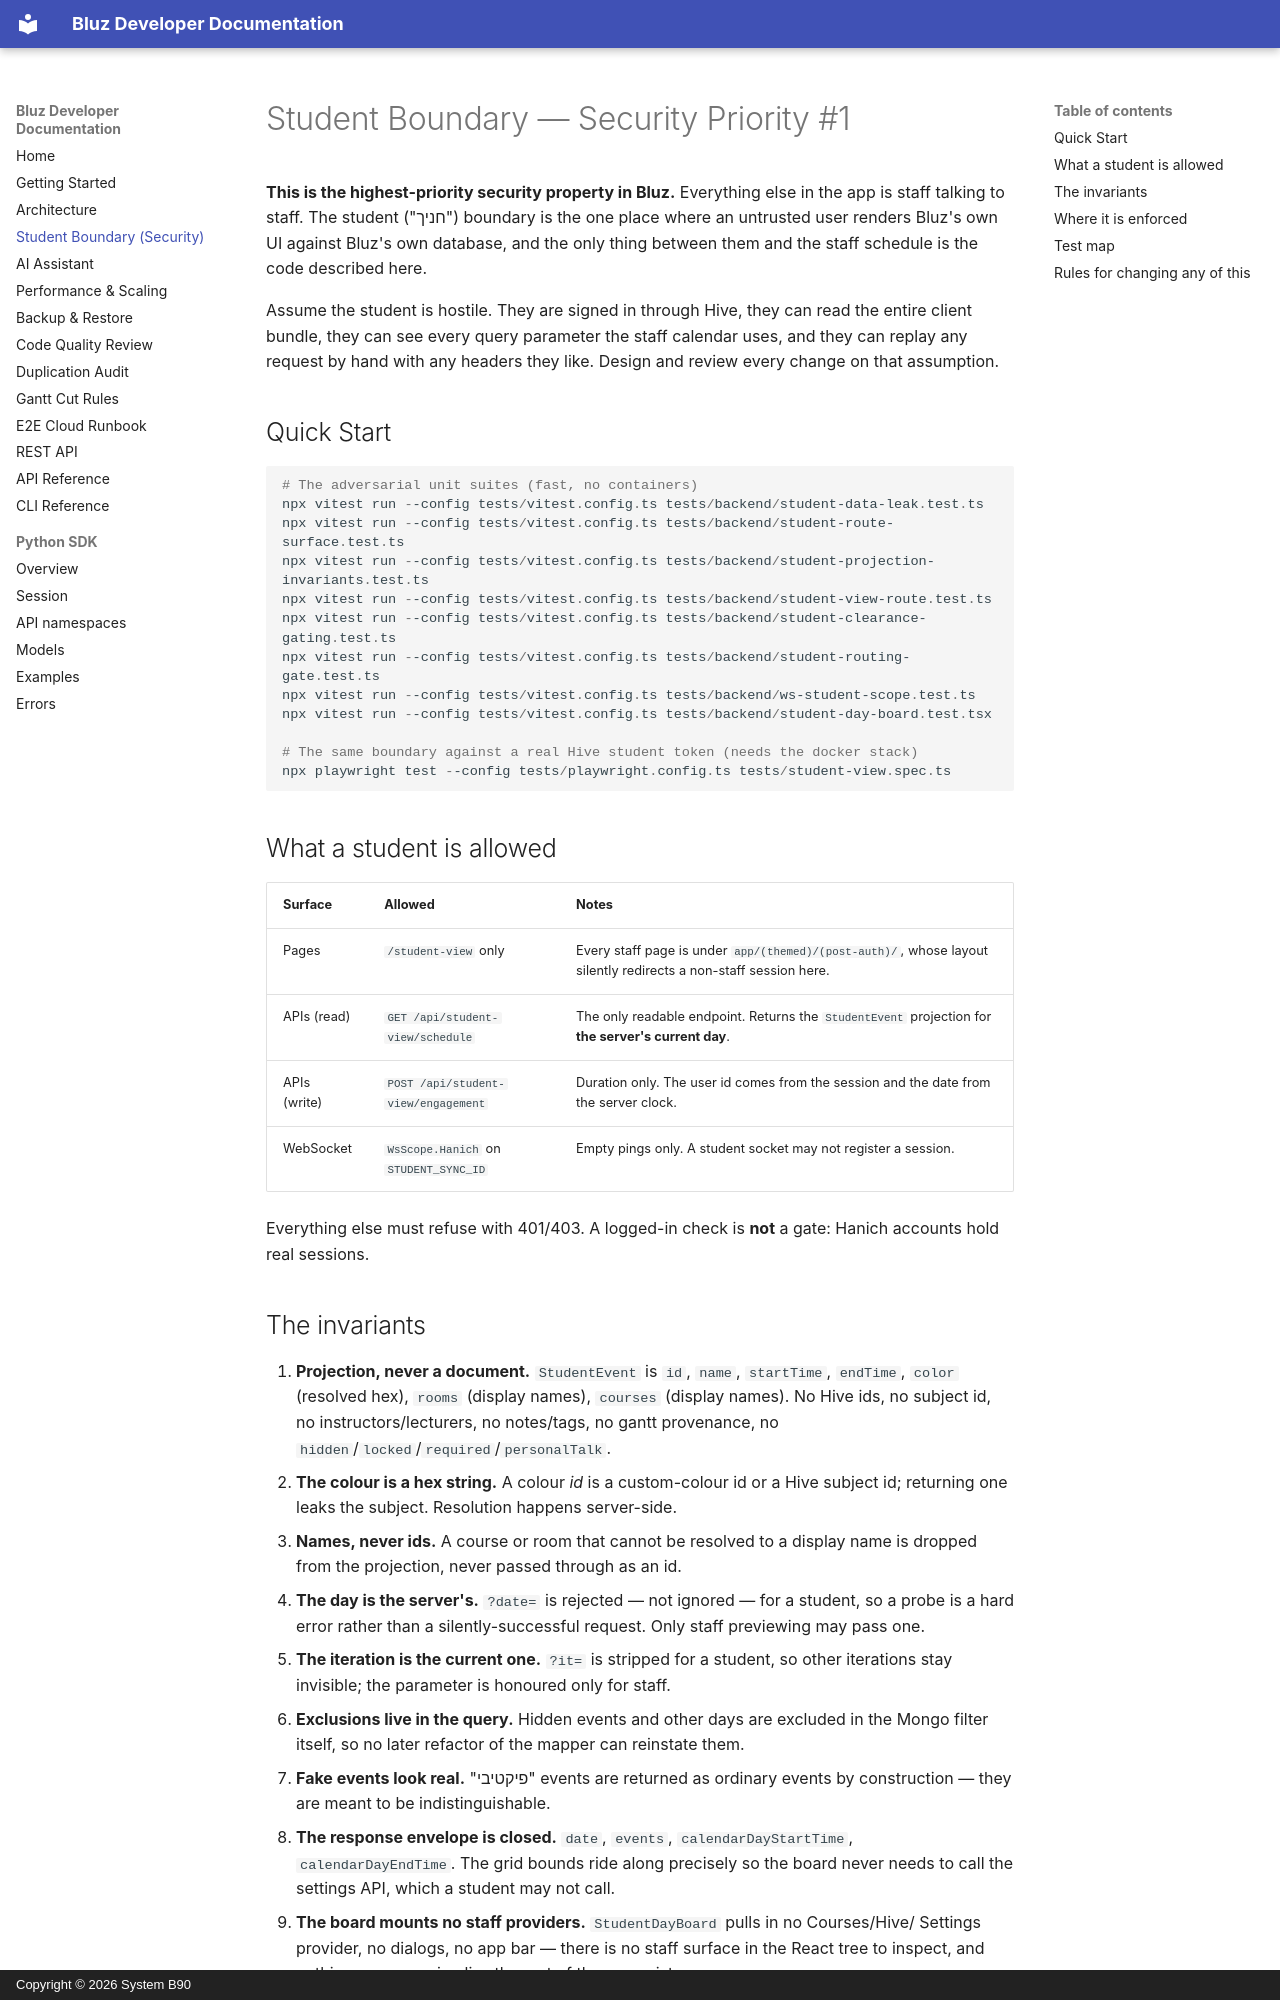

repository: System-B90/Bluz · page: student-boundary/index.html · generator: mkdocs · copyright: Copyright © 2026 System B90

# Student Boundary — Security Priority #1

**This is the highest-priority security property in Bluz.** Everything else in the app is
staff talking to staff. The student ("חניך") boundary is the one place where an
untrusted user renders Bluz's own UI against Bluz's own database, and the only thing
between them and the staff schedule is the code described here.

Assume the student is hostile. They are signed in through Hive, they can read the entire
client bundle, they can see every query parameter the staff calendar uses, and they can
replay any request by hand with any headers they like. Design and review every change on
that assumption.

## Quick Start

```powershell
# The adversarial unit suites (fast, no containers)
npx vitest run --config tests/vitest.config.ts tests/backend/student-data-leak.test.ts
npx vitest run --config tests/vitest.config.ts tests/backend/student-route-surface.test.ts
npx vitest run --config tests/vitest.config.ts tests/backend/student-projection-invariants.test.ts
npx vitest run --config tests/vitest.config.ts tests/backend/student-view-route.test.ts
npx vitest run --config tests/vitest.config.ts tests/backend/student-clearance-gating.test.ts
npx vitest run --config tests/vitest.config.ts tests/backend/student-routing-gate.test.ts
npx vitest run --config tests/vitest.config.ts tests/backend/ws-student-scope.test.ts
npx vitest run --config tests/vitest.config.ts tests/backend/student-day-board.test.tsx

# The same boundary against a real Hive student token (needs the docker stack)
npx playwright test --config tests/playwright.config.ts tests/student-view.spec.ts
```

## What a student is allowed

| Surface | Allowed | Notes |
| --- | --- | --- |
| Pages | `/student-view` only | Every staff page is under `app/(themed)/(post-auth)/`, whose layout silently redirects a non-staff session here. |
| APIs (read) | `GET /api/student-view/schedule` | The only readable endpoint. Returns the `StudentEvent` projection for **the server's current day**. |
| APIs (write) | `POST /api/student-view/engagement` | Duration only. The user id comes from the session and the date from the server clock. |
| WebSocket | `WsScope.Hanich` on `STUDENT_SYNC_ID` | Empty pings only. A student socket may not register a session. |

Everything else must refuse with 401/403. A logged-in check is **not** a gate: Hanich
accounts hold real sessions.
